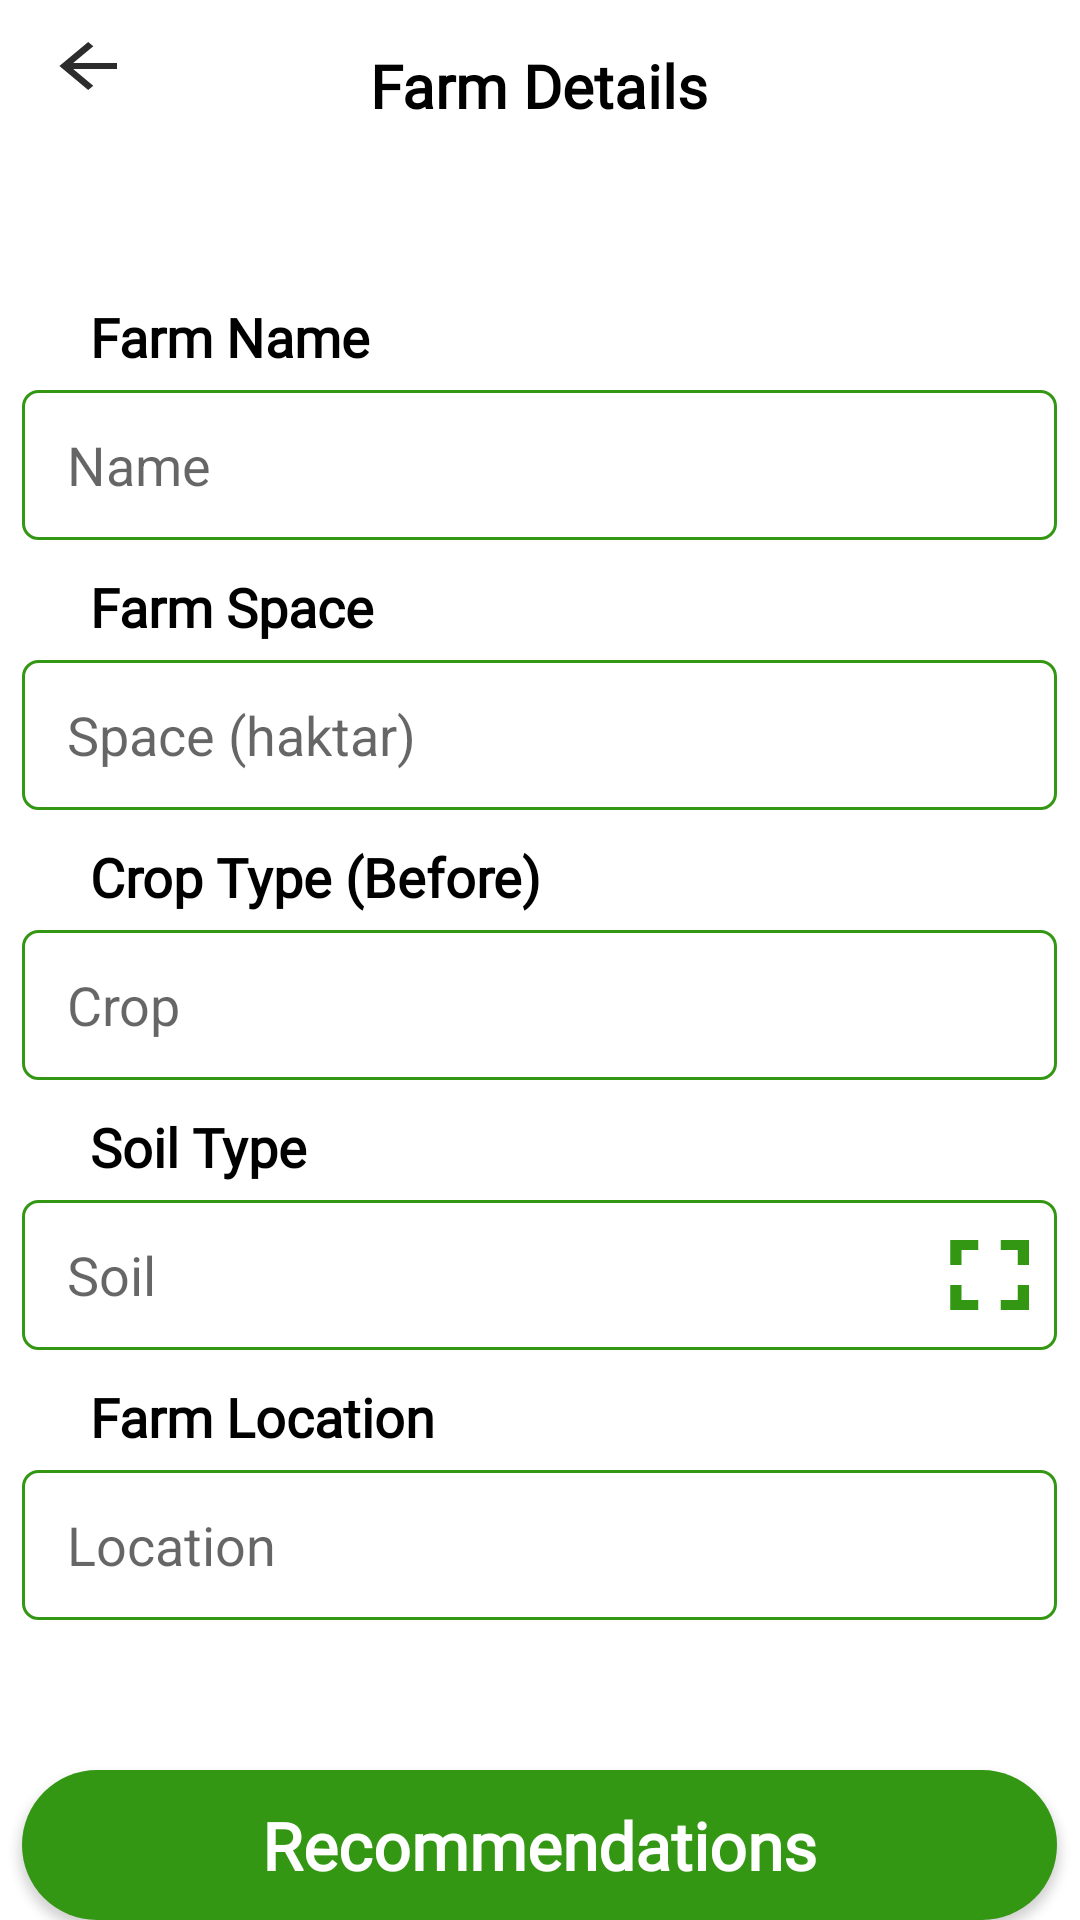

Write the Android layout XML for this screen, with the resource values it uses.
<!-- AndroidManifest.xml: application theme Theme.FarmTech -->
<!-- res/layout/fragment_add.xml -->
<?xml version="1.0" encoding="utf-8"?>
<RelativeLayout xmlns:android="http://schemas.android.com/apk/res/android"
    xmlns:app="http://schemas.android.com/apk/res-auto"
    xmlns:tools="http://schemas.android.com/tools"
    android:layout_width="match_parent"
    android:layout_height="match_parent"
    tools:context=".addFragment">
    <androidx.appcompat.widget.Toolbar
        android:id="@+id/toolbar10"
        android:layout_width="match_parent"
        android:layout_height="wrap_content"
        android:minHeight="?attr/actionBarSize"
        android:theme="?attr/actionBarTheme" />

    <TextView
        android:id="@+id/textView3"
        android:layout_width="wrap_content"
        android:layout_height="wrap_content"
        android:layout_marginTop="15dp"
        android:fontFamily="@font/alice"
        android:text="@string/farmdetails"
        android:layout_centerHorizontal="true"
        android:textColor="@color/black"
        android:textSize="20sp"
        android:textStyle="bold" />
    <ImageView
        android:id="@+id/back"
        android:layout_width="wrap_content"
        android:layout_height="wrap_content"
        android:clickable="true"
        android:layout_marginTop="10dp"
        android:layout_marginStart="15dp"
        android:src="@drawable/baseline_arrow_back_24" />

        <TextView
            android:id="@+id/textView4"
            android:layout_width="wrap_content"
            android:layout_height="wrap_content"
            android:layout_marginStart="30dp"
            android:layout_marginTop="100dp"
            android:fontFamily="@font/alice"
            android:text="@string/farmname"
            android:textColor="@color/black"
            android:textSize="18dp"
            android:textStyle="bold" />

        <EditText
            android:id="@+id/farmname"
            android:layout_width="350dp"
            android:layout_height="50dp"
            android:layout_marginStart="15dp"
            android:layout_marginTop="130dp"
            android:background="@drawable/editback"
            android:layout_centerHorizontal="true"
            android:hint="Name "
            android:inputType="text"
            android:paddingStart="15dp"
            android:elevation="8dp"
            android:textColor="@color/black" />

        <TextView
            android:id="@+id/textView5"
            android:layout_width="wrap_content"
            android:layout_height="wrap_content"
            android:layout_marginStart="30dp"
            android:layout_marginTop="190dp"
            android:fontFamily="@font/alice"
            android:text="@string/farmspace"
            android:textColor="@color/black"
            android:textSize="18dp"
            android:textStyle="bold" />

        <EditText
            android:id="@+id/space"
            android:layout_width="350dp"
            android:layout_height="50dp"
            android:layout_marginStart="15dp"
            android:layout_marginTop="220dp"
            android:background="@drawable/editback"
            android:hint="Space (haktar) "
            android:layout_centerHorizontal="true"
            android:inputType="text"
            android:elevation="8dp"
            android:paddingStart="15dp"
            android:textColor="@color/black" />

        <TextView
            android:id="@+id/textView6"
            android:layout_width="wrap_content"
            android:layout_height="wrap_content"
            android:layout_marginStart="30dp"
            android:layout_marginTop="280dp"
            android:fontFamily="@font/alice"
            android:text="@string/croptype"
            android:textColor="@color/black"
            android:textSize="18dp"
            android:textStyle="bold" />

        <EditText
            android:id="@+id/crop"
            android:layout_width="350dp"
            android:layout_height="50dp"
            android:layout_marginStart="15dp"
            android:layout_marginTop="310dp"
            android:background="@drawable/editback"
            android:hint="Crop "
            android:inputType="text"
            android:layout_centerHorizontal="true"
            android:paddingStart="15dp"
            android:textColor="@color/black"
            android:elevation="8dp"/>


    <TextView
        android:id="@+id/textView8"
        android:layout_width="wrap_content"
        android:layout_height="wrap_content"
        android:layout_marginStart="30dp"
        android:layout_marginTop="370dp"
        android:fontFamily="@font/alice"
        android:text="@string/soiltype"
        android:textColor="@color/black"
        android:textSize="18dp"
        android:textStyle="bold" />
    <FrameLayout

        android:layout_width="350dp"
        android:layout_height="50dp"
        android:layout_marginStart="15dp"
        android:layout_marginTop="400dp"
        android:background="@drawable/editback"
        android:layout_centerHorizontal="true"

        >
    <ImageView
        android:id="@+id/imagesoil"
        android:layout_width="45dp"
        android:layout_height="40dp"
        android:layout_marginStart="300dp"
        android:layout_marginTop="5dp"
        android:elevation="8dp"
        android:clickable="true"
        android:focusable="true"
        android:background="@drawable/baseline_fullscreen_24" />
    <EditText
        android:id="@+id/soil"
        android:layout_width="310dp"
        android:layout_height="50dp"
        android:background="@color/trans"
        android:hint="Soil"
        android:inputType="text"
        android:paddingStart="15dp"
        android:textColor="@color/black"
        android:elevation="8dp"/>
    </FrameLayout>
    <TextView
        android:id="@+id/textView7"
        android:layout_width="wrap_content"
        android:layout_height="wrap_content"
        android:layout_marginStart="30dp"
        android:layout_marginTop="460dp"
        android:fontFamily="@font/alice"
        android:text="@string/farmlocation"
        android:textColor="@color/black"
        android:textSize="18dp"
        android:textStyle="bold" />
    <FrameLayout

        android:layout_width="350dp"
        android:layout_height="50dp"
        android:layout_marginStart="15dp"
        android:layout_marginTop="490dp"
        android:background="@drawable/editback"
        android:layout_centerHorizontal="true"

        >
        <ImageView
            android:id="@+id/imageMap"
            android:layout_width="45dp"
            android:layout_height="30dp"
            android:layout_marginStart="300dp"
            android:layout_marginTop="10dp"
            android:elevation="8dp"
            android:clickable="true"
            android:focusable="true"
            android:background="@drawable/location_green" />

        <EditText
            android:id="@+id/location"
            android:layout_width="310dp"
            android:layout_height="50dp"
            android:background="@color/trans"
            android:hint="Location "
            android:layout_centerHorizontal="true"
            android:inputType="text"
            android:paddingStart="15dp"
            android:textColor="@color/black"
            android:elevation="8dp"/>
    </FrameLayout>
        <Button
            android:id="@+id/starte2"
            android:layout_width="350dp"
            android:layout_height="60dp"
            android:layout_marginStart="15dp"
            android:layout_marginTop="590dp"
            android:background="@drawable/frame_border2"
            android:fontFamily="@font/alice"
            android:text="@string/recommandation"
            android:layout_centerHorizontal="true"
            android:textAllCaps="false"
            android:textColor="@color/white"
            android:textSize="22sp"
            android:elevation="10dp"
            android:textStyle="bold" />
    <TextView
        android:id="@+id/Recommandationtextview"
        android:layout_width="wrap_content"
        android:layout_height="wrap_content"
        android:layout_marginTop="680dp"
        android:fontFamily="@font/alice"
        android:text=""
        android:layout_centerHorizontal="true"
        android:textColor="@color/green"
        android:textSize="24sp"
        android:elevation="10dp"
        android:textStyle="bold"
        />

</RelativeLayout>
<!-- resources referenced by this layout -->
<resources>
  <color name="black">#000000</color>
  <color name="green">#349713</color>
  <color name="trans">#00FCFFFB</color>
  <color name="white">#FFFFFFFF</color>
  <!-- drawable baseline_arrow_back_24 (drawable) -->
  <vector android:autoMirrored="true" android:height="24dp"
      android:tint="#D3000000" android:viewportHeight="24"
      android:viewportWidth="20" android:width="24dp" xmlns:android="http://schemas.android.com/apk/res/android">
      <path android:fillColor="@android:color/white" android:pathData="M20,11H7.83l5.59,-5.59L12,4l-8,8 8,8 1.41,-1.41L7.83,13H20v-2z"/>
  </vector>
  <!-- drawable baseline_fullscreen_24 (drawable) -->
  <vector android:autoMirrored="true" android:height="24dp"
      android:tint="@color/green" android:viewportHeight="24"
      android:viewportWidth="24" android:width="24dp" xmlns:android="http://schemas.android.com/apk/res/android">
      <path android:fillColor="@android:color/white" android:pathData="M7,14L5,14v5h5v-2L7,17v-3zM5,10h2L7,7h3L10,5L5,5v5zM17,17h-3v2h5v-5h-2v3zM14,5v2h3v3h2L19,5h-5z"/>
  </vector>
  <!-- drawable editback (drawable) -->
  <?xml version="1.0" encoding="utf-8"?>
  <shape xmlns:android="http://schemas.android.com/apk/res/android">
  <corners android:radius="5dp"/>
      <stroke android:width="1dp"
          android:color="@color/green"/>
  </shape>
  <!-- drawable frame_border2 (drawable) -->
  <?xml version="1.0" encoding="utf-8"?>
  <selector xmlns:android="http://schemas.android.com/apk/res/android">
      <item android:state_enabled="true">
          <shape android:shape="rectangle">
              <corners android:radius="1000dp" />
              <solid android:color="@color/green"/>
          </shape>
      </item>
  </selector>
  <string name="croptype">Crop Type (Before)</string>
  <string name="farmdetails">Farm Details</string>
  <string name="farmlocation">Farm Location</string>
  <string name="farmname">Farm Name</string>
  <string name="farmspace">Farm Space</string>
  <string name="recommandation">Recommendations</string>
  <string name="soiltype">Soil Type</string>
  <style name="Theme.FarmTech" parent="Base.Theme.FarmTech" />
  <style name="Base.Theme.FarmTech" parent="Theme.MaterialComponents.Light.NoActionBar">
          <item name="android:windowIsTranslucent">true</item>
          <item name="colorPrimary">@color/green</item>
          <item name="colorPrimaryVariant">@color/lightgreen</item>
          
          
      </style>
  <color name="lightgreen">#A6D397</color>
</resources>
